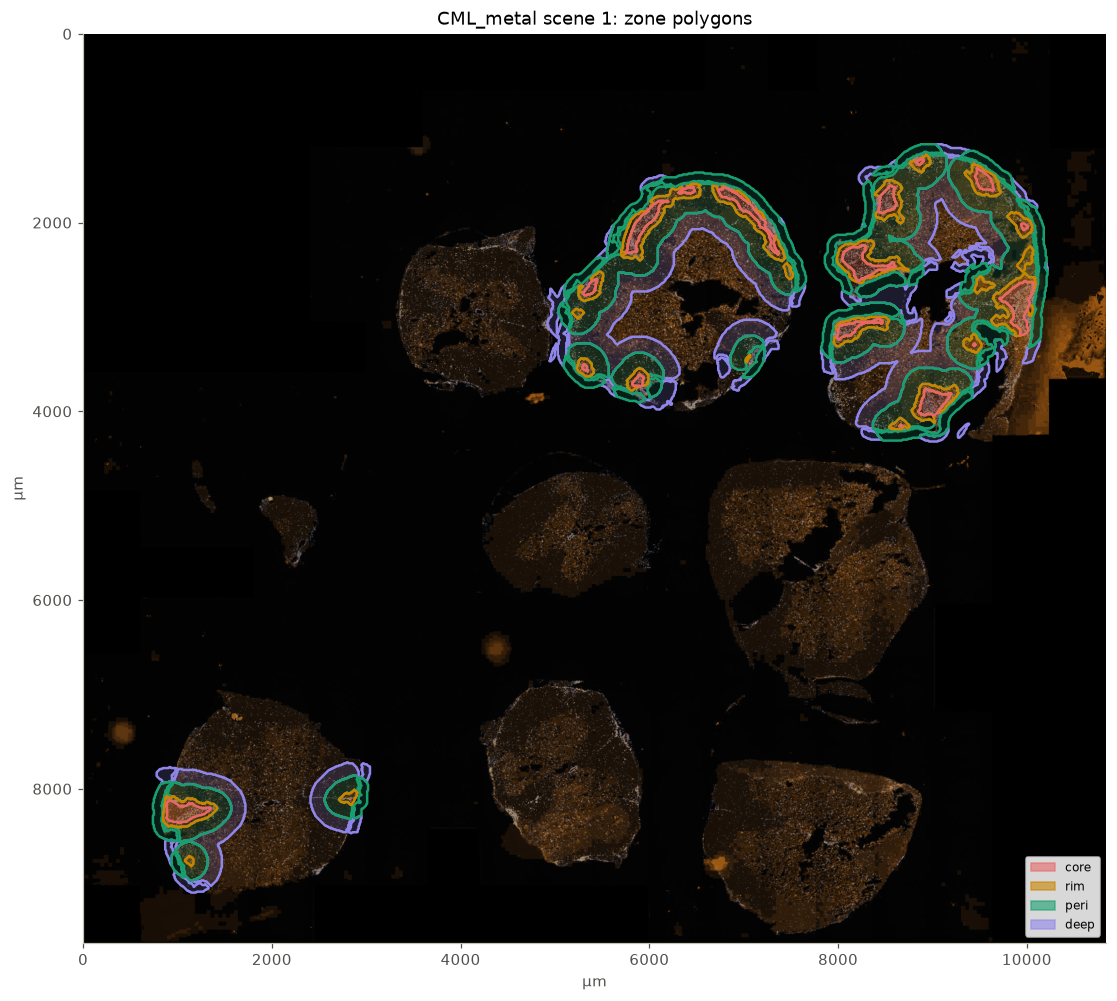

The file beside this chart, header and first rows:
zone, lesion_id, section, lesion_ids, area_um2, n_parts, centroid_x_um, centroid_y_um, wkt_um
lesion, 1, R1_2_T, , 21050, 1, 8880, 1376, POLYGON ((8885 1470, 8880 1465, 8875 146…
core, 1, R1_2_T, , 3050, 1, 8868, 1356, POLYGON ((8865 1390, 8855 1390, 8850 138…
rim, 1, R1_2_T, , 17850, 1, 8882, 1379, POLYGON ((8885 1470, 8880 1465, 8875 146…
lesion, 2, R1_2_T, , 74650, 1, 9542, 1567, POLYGON ((9675 1720, 9670 1715, 9665 171…
core, 2, R1_2_T, , 27550, 1, 9545, 1557, POLYGON ((9645 1660, 9635 1660, 9625 166…
rim, 2, R1_2_T, , 47100, 1, 9540, 1573, POLYGON ((9675 1720, 9670 1715, 9665 171…
lesion, 3, R1_2_T, , 88650, 1, 8548, 1770, POLYGON ((8665 2010, 8660 2005, 8655 200…
core, 3, R1_2_T, , 36050, 1, 8524, 1767, POLYGON ((8485 1900, 8475 1900, 8465 190…
rim, 3, R1_2_T, , 52450, 1, 8565, 1772, POLYGON ((8665 2010, 8660 2005, 8655 200…
lesion, 4, P3_1_C, , 187350, 1, 6028, 1974, POLYGON ((5905 2400, 5895 2400, 5890 239…
core, 4, P3_1_C, , 69100, 2, 5978, 1999, MULTIPOLYGON (((6450 1685, 6455 1680, 64…
rim, 4, P3_1_C, , 117750, 3, 6057, 1959, MULTIPOLYGON (((6020 1835, 6025 1830, 60…
lesion, 5, P3_1_C, , 142250, 1, 7077, 1956, POLYGON ((7405 2410, 7400 2405, 7395 240…
core, 5, P3_1_C, , 56350, 1, 7043, 1880, POLYGON ((7365 2340, 7360 2335, 7355 233…
rim, 5, P3_1_C, , 85600, 4, 7099, 2007, MULTIPOLYGON (((6785 1630, 6795 1630, 68…
lesion, 6, R1_2_T, , 37250, 1, 9940, 2016, POLYGON ((9965 2160, 9955 2160, 9950 215…
core, 6, R1_2_T, , 3250, 1, 9973, 2042, POLYGON ((9975 2080, 9965 2080, 9960 207…
rim, 6, R1_2_T, , 34000, 1, 9936, 2013, POLYGON ((9965 2160, 9955 2160, 9950 215…
lesion, 7, R1_2_T, , 166550, 1, 8277, 2415, POLYGON ((8255 2640, 8245 2640, 8235 264…
core, 7, R1_2_T, , 79650, 1, 8242, 2429, POLYGON ((8225 2620, 8215 2620, 8210 261…
rim, 7, R1_2_T, , 86850, 1, 8308, 2401, POLYGON ((8255 2640, 8245 2640, 8235 264…
lesion, 8, R1_2_T, , 21350, 1, 9994, 2386, POLYGON ((9955 2520, 9950 2515, 9945 251…
rim, 8, R1_2_T, , 21350, 1, 9994, 2386, POLYGON ((9955 2520, 9950 2515, 9945 251…
lesion, 9, P3_1_C, , 9350, 1, 7474, 2518, POLYGON ((7495 2600, 7485 2600, 7480 259…
rim, 9, P3_1_C, , 9350, 1, 7474, 2518, POLYGON ((7495 2600, 7485 2600, 7480 259…
lesion, 11, P3_1_C, , 41750, 1, 5395, 2693, POLYGON ((5325 2830, 5315 2830, 5305 283…
core, 11, P3_1_C, , 12150, 1, 5380, 2694, POLYGON ((5335 2770, 5325 2770, 5315 277…
rim, 11, P3_1_C, , 29350, 1, 5402, 2692, POLYGON ((5325 2830, 5315 2830, 5305 283…
lesion, 13, R1_2_T, , 177450, 1, 9883, 2866, POLYGON ((9935 3200, 9925 3200, 9915 320…
core, 13, R1_2_T, , 98250, 1, 9925, 2863, POLYGON ((9965 3190, 9955 3190, 9945 319…
rim, 13, R1_2_T, , 79100, 2, 9832, 2869, MULTIPOLYGON (((9940 3195, 9935 3190, 99…
lesion, 14, R1_2_T, , 18350, 1, 9533, 2663, POLYGON ((9475 2750, 9470 2745, 9465 274…
rim, 14, R1_2_T, , 18350, 1, 9533, 2663, POLYGON ((9475 2750, 9470 2745, 9465 274…
lesion, 16, P3_1_C, , 7450, 1, 5244, 2961, POLYGON ((5245 3020, 5240 3015, 5235 301…
rim, 16, P3_1_C, , 7450, 1, 5244, 2961, POLYGON ((5245 3020, 5240 3015, 5235 301…
lesion, 17, R1_2_T, , 91450, 1, 8209, 3120, POLYGON ((8015 3310, 8005 3310, 7995 331…
core, 17, R1_2_T, , 30750, 1, 8145, 3121, POLYGON ((8015 3240, 8005 3240, 8000 323…
rim, 17, R1_2_T, , 60550, 1, 8242, 3119, POLYGON ((8015 3310, 8005 3310, 7995 331…
lesion, 18, R1_2_T, , 23150, 1, 9427, 3287, POLYGON ((9465 3380, 9455 3380, 9450 337…
core, 18, R1_2_T, , 450.0, 1, 9445, 3295, POLYGON ((9445 3310, 9440 3305, 9435 330…
rim, 18, R1_2_T, , 22700, 1, 9427, 3287, POLYGON ((9465 3380, 9455 3380, 9450 337…
lesion, 22, P3_1_C, , 1650, 1, 7044, 3441, POLYGON ((7035 3480, 7025 3480, 7020 347…
rim, 22, P3_1_C, , 1650, 1, 7044, 3441, POLYGON ((7035 3480, 7025 3480, 7020 347…
lesion, 23, P3_1_C, , 24250, 1, 5322, 3536, POLYGON ((5365 3630, 5355 3630, 5345 363…
core, 23, P3_1_C, , 2750, 1, 5319, 3538, POLYGON ((5345 3580, 5340 3575, 5335 357…
rim, 23, P3_1_C, , 21500, 1, 5322, 3536, POLYGON ((5365 3630, 5355 3630, 5345 363…
lesion, 25, P3_1_C, , 34750, 1, 5879, 3664, POLYGON ((5825 3780, 5815 3780, 5805 378…
core, 25, P3_1_C, , 9650, 1, 5886, 3682, POLYGON ((5905 3740, 5900 3735, 5895 373…
rim, 25, P3_1_C, , 25050, 1, 5876, 3657, POLYGON ((5825 3780, 5815 3780, 5805 378…
lesion, 26, R1_2_T, , 121850, 1, 9006, 3892, POLYGON ((9025 4120, 9015 4120, 9010 411…
core, 26, R1_2_T, , 57750, 1, 9002, 3906, POLYGON ((9025 4040, 9015 4040, 9005 404…
rim, 26, R1_2_T, , 64050, 1, 9009, 3879, POLYGON ((9025 4120, 9015 4120, 9010 411…
lesion, 28, R1_2_T, , 14450, 1, 8651, 4142, POLYGON ((8675 4190, 8665 4190, 8655 419…
core, 28, R1_2_T, , 350.0, 1, 8665, 4153, POLYGON ((8675 4160, 8665 4160, 8655 416…
rim, 28, R1_2_T, , 14050, 1, 8651, 4142, POLYGON ((8675 4190, 8665 4190, 8655 419…
lesion, 29, P3_1_T, , 16350, 1, 2818, 8093, POLYGON ((2845 8170, 2835 8170, 2830 816…
rim, 29, P3_1_T, , 16350, 1, 2818, 8093, POLYGON ((2845 8170, 2835 8170, 2830 816…
lesion, 31, P3_1_T, , 128050, 1, 1089, 8243, POLYGON ((1035 8410, 1030 8405, 1025 840…
core, 31, P3_1_T, , 64450, 1, 1066, 8246, POLYGON ((1035 8360, 1030 8355, 1025 835…
rim, 31, P3_1_T, , 63600, 1, 1112, 8241, POLYGON ((1035 8410, 1030 8405, 1025 840…
... 93 more rows
